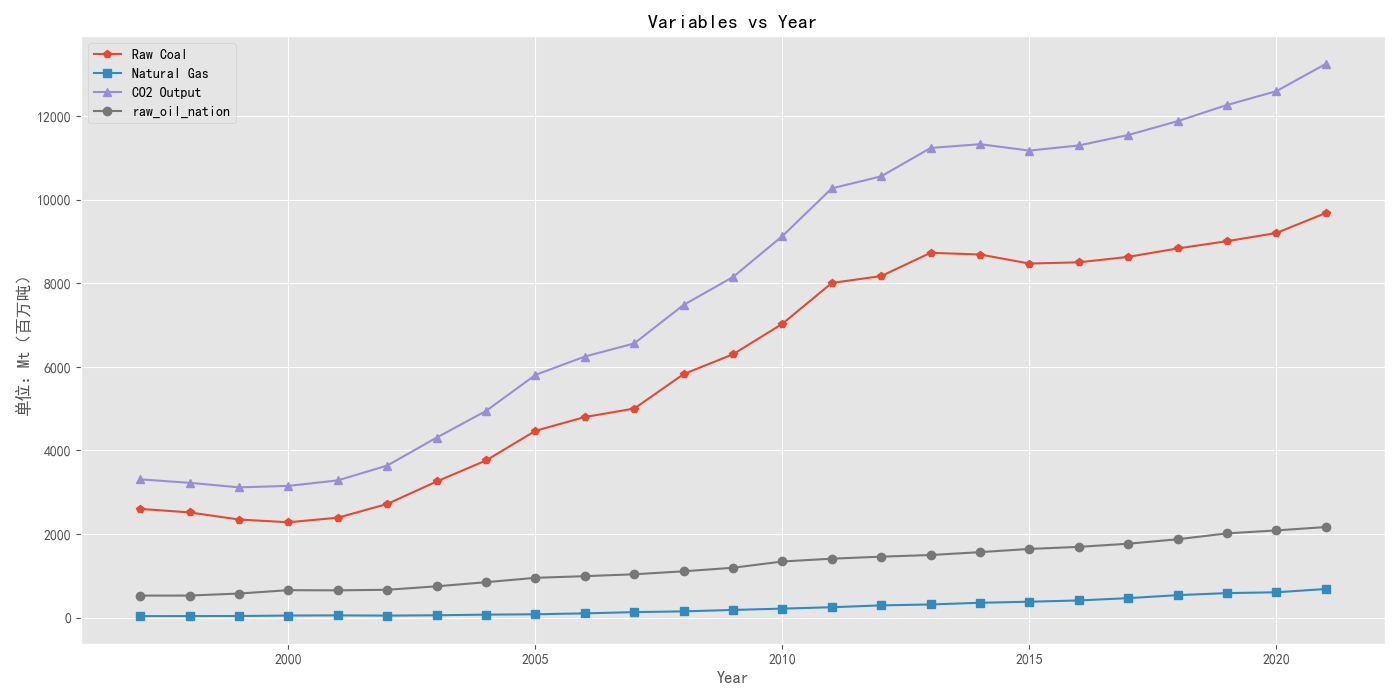

Values plotted in this chart, from the file beside it:
year, raw_coal_nation, raw_oil_nation, natural_gas_nation, Cement_nation, CO2_output
1997, 2601, 524.7, 33.56, 148.6, 3308
1998, 2517, 525.6, 33.93, 149.2, 3225
1999, 2346, 574.3, 35.54, 160.6, 3117
2000, 2281, 654.8, 47.16, 169.3, 3152
2001, 2390, 650.6, 51.2, 192, 3284
2002, 2719, 664.5, 45.59, 209.6, 3639
2003, 3257, 747.1, 53.74, 250.2, 4308
2004, 3761, 845.7, 68.99, 271.1, 4947
2005, 4470, 950.7, 77.34, 310.2, 5809
2006, 4801, 990.3, 99.39, 358.9, 6249
2007, 5003, 1035, 129.2, 395.1, 6563
2008, 5829, 1107, 147.5, 403, 7486
2009, 6304, 1191, 181.1, 477.2, 8153
2010, 7034, 1341, 213.3, 546.2, 9135
2011, 8012, 1409, 246.3, 609.4, 10276
2012, 8176, 1457, 290.7, 641.3, 10565
2013, 8733, 1496, 312.7, 701.3, 11244
2014, 8693, 1565, 353, 723.2, 11334
2015, 8476, 1642, 378, 684.4, 11181
2016, 8505, 1692, 408.5, 698.6, 11304
2017, 8636, 1767, 463.9, 686.3, 11553
2018, 8837, 1874, 535.4, 639.2, 11885
2019, 9011, 2014, 584.6, 662.5, 12272
2020, 9207, 2086, 604.2, 705.5, 12603
2021, 9685, 2166, 682.9, 721.4, 13256
